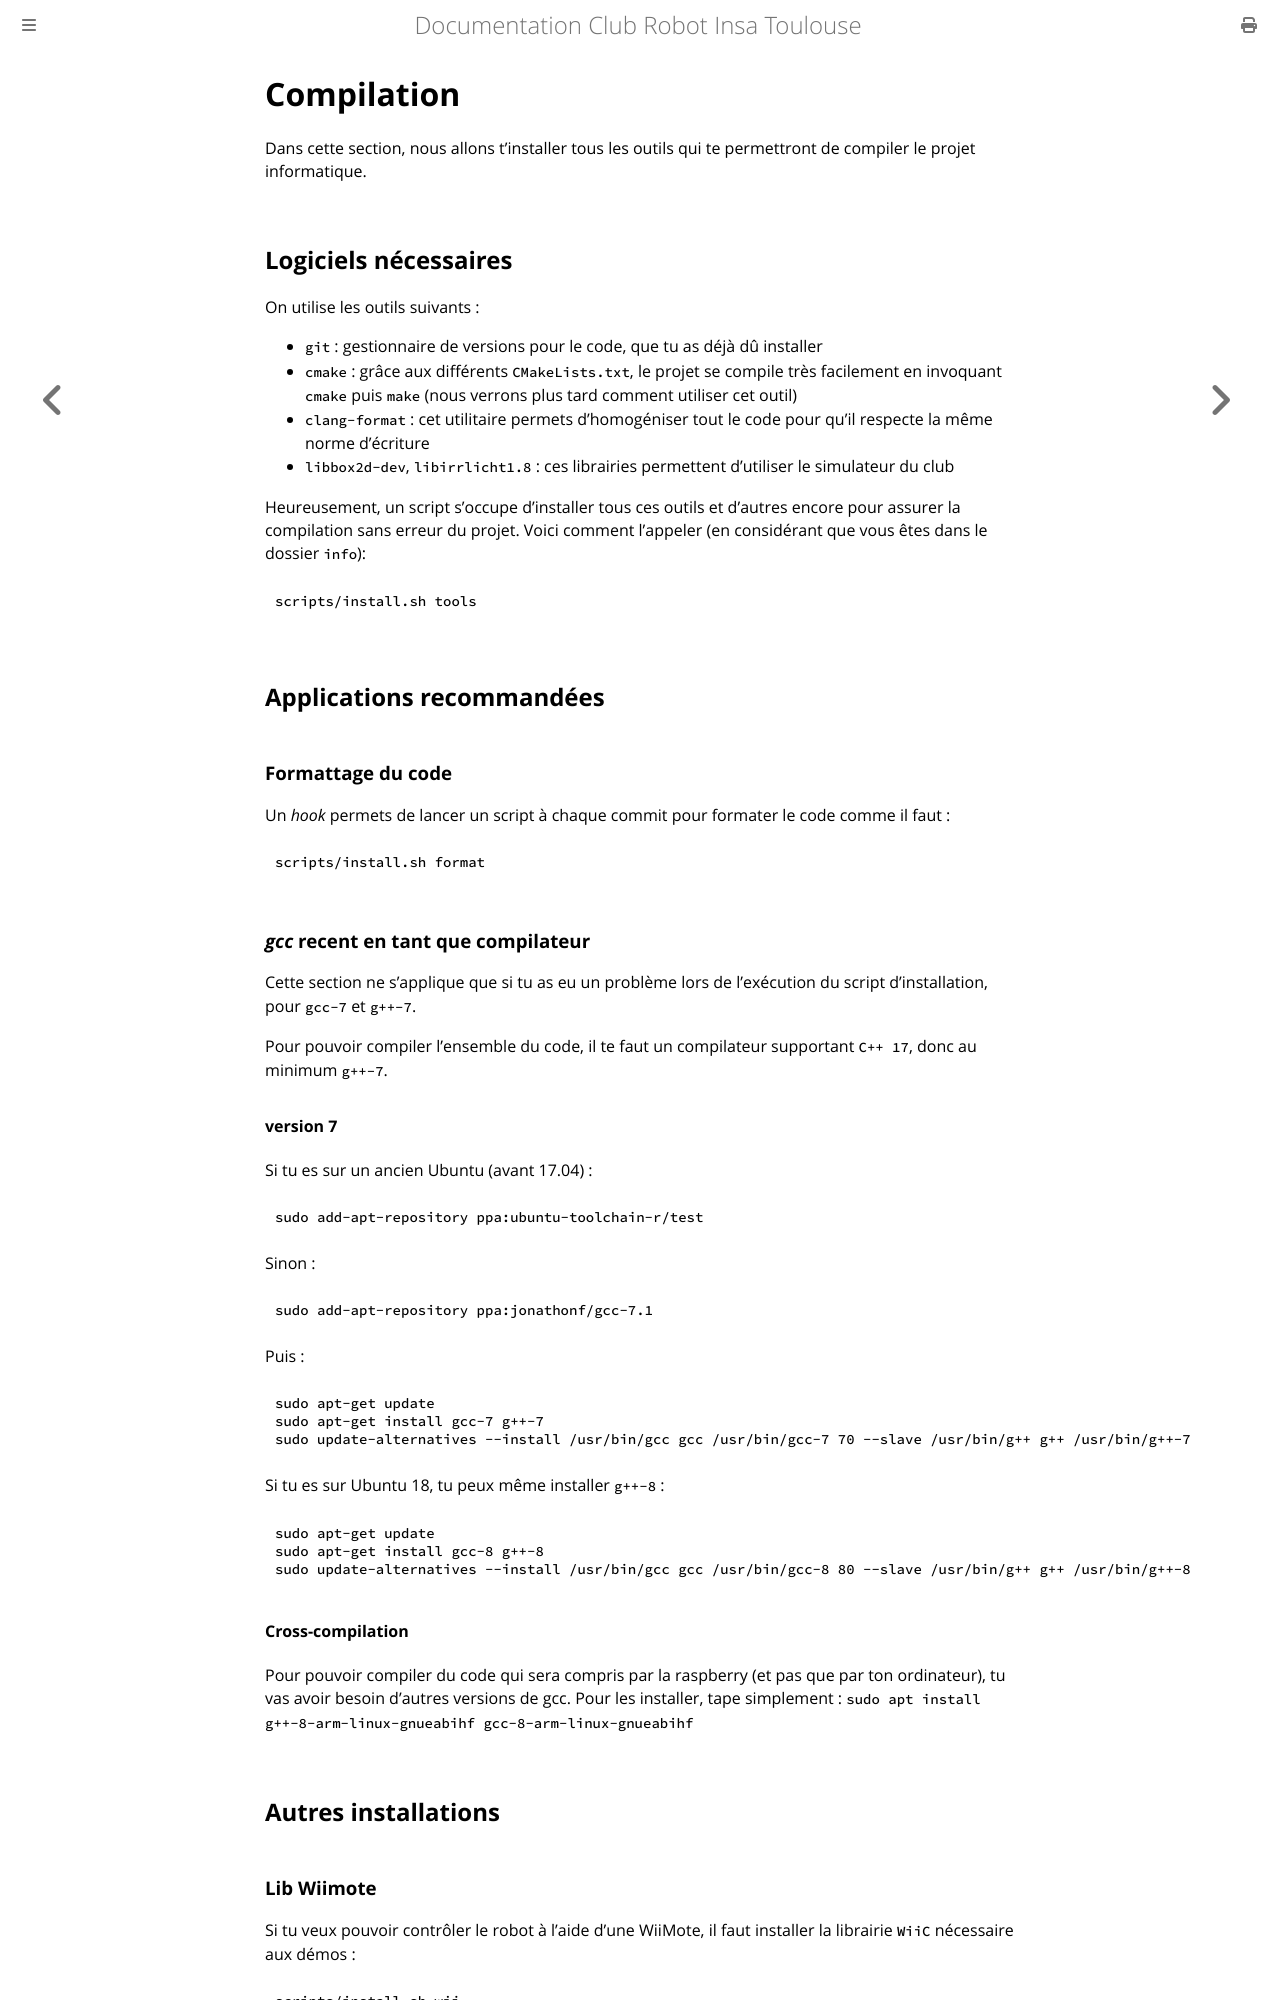

repository: ClubRobotInsat/doc · page: pre_2021/info/mise_en_place/compilation.html · generator: mdbook

# Compilation

Dans cette section, nous allons t'installer tous les outils qui te permettront de compiler le projet informatique.

## Logiciels nécessaires

On utilise les outils suivants :
- `git` : gestionnaire de versions pour le code, que tu as déjà dû installer
- `cmake` : grâce aux différents `CMakeLists.txt`, le projet se compile très facilement en invoquant `cmake` puis `make` (nous verrons plus tard comment utiliser cet outil)
- `clang-format` : cet utilitaire permets d'homogéniser tout le code pour qu'il respecte la même norme d'écriture
- `libbox2d-dev`, `libirrlicht1.8` : ces librairies permettent d'utiliser le simulateur du club

Heureusement, un script s'occupe d'installer tous ces outils et d'autres encore pour assurer la compilation sans erreur du projet. Voici comment l'appeler (en considérant que vous êtes dans le dossier `info`):

```bash
scripts/install.sh tools
```

## Applications recommandées
### Formattage du code

Un *hook* permets de lancer un script à chaque commit pour formater le code comme il faut :
```bash
scripts/install.sh format
```

### _gcc_ recent en tant que compilateur

Cette section ne s'applique que si tu as eu un problème lors de l'exécution du script d'installation, pour `gcc-7` et `g++-7`.

Pour pouvoir compiler l'ensemble du code, il te faut un compilateur supportant `C++ 17`, donc au minimum `g++-7`.

#### version 7
Si tu es sur un ancien Ubuntu (avant 17.04) :
```bash
sudo add-apt-repository ppa:ubuntu-toolchain-r/test
```
Sinon :
```bash
sudo add-apt-repository ppa:jonathonf/gcc-7.1
```

Puis :
```bash
sudo apt-get update
sudo apt-get install gcc-7 g++-7
sudo update-alternatives --install /usr/bin/gcc gcc /usr/bin/gcc-7 70 --slave /usr/bin/g++ g++ /usr/bin/g++-7
```

Si tu es sur Ubuntu 18, tu peux même installer `g++-8` :
```bash
sudo apt-get update
sudo apt-get install gcc-8 g++-8
sudo update-alternatives --install /usr/bin/gcc gcc /usr/bin/gcc-8 80 --slave /usr/bin/g++ g++ /usr/bin/g++-8
```
